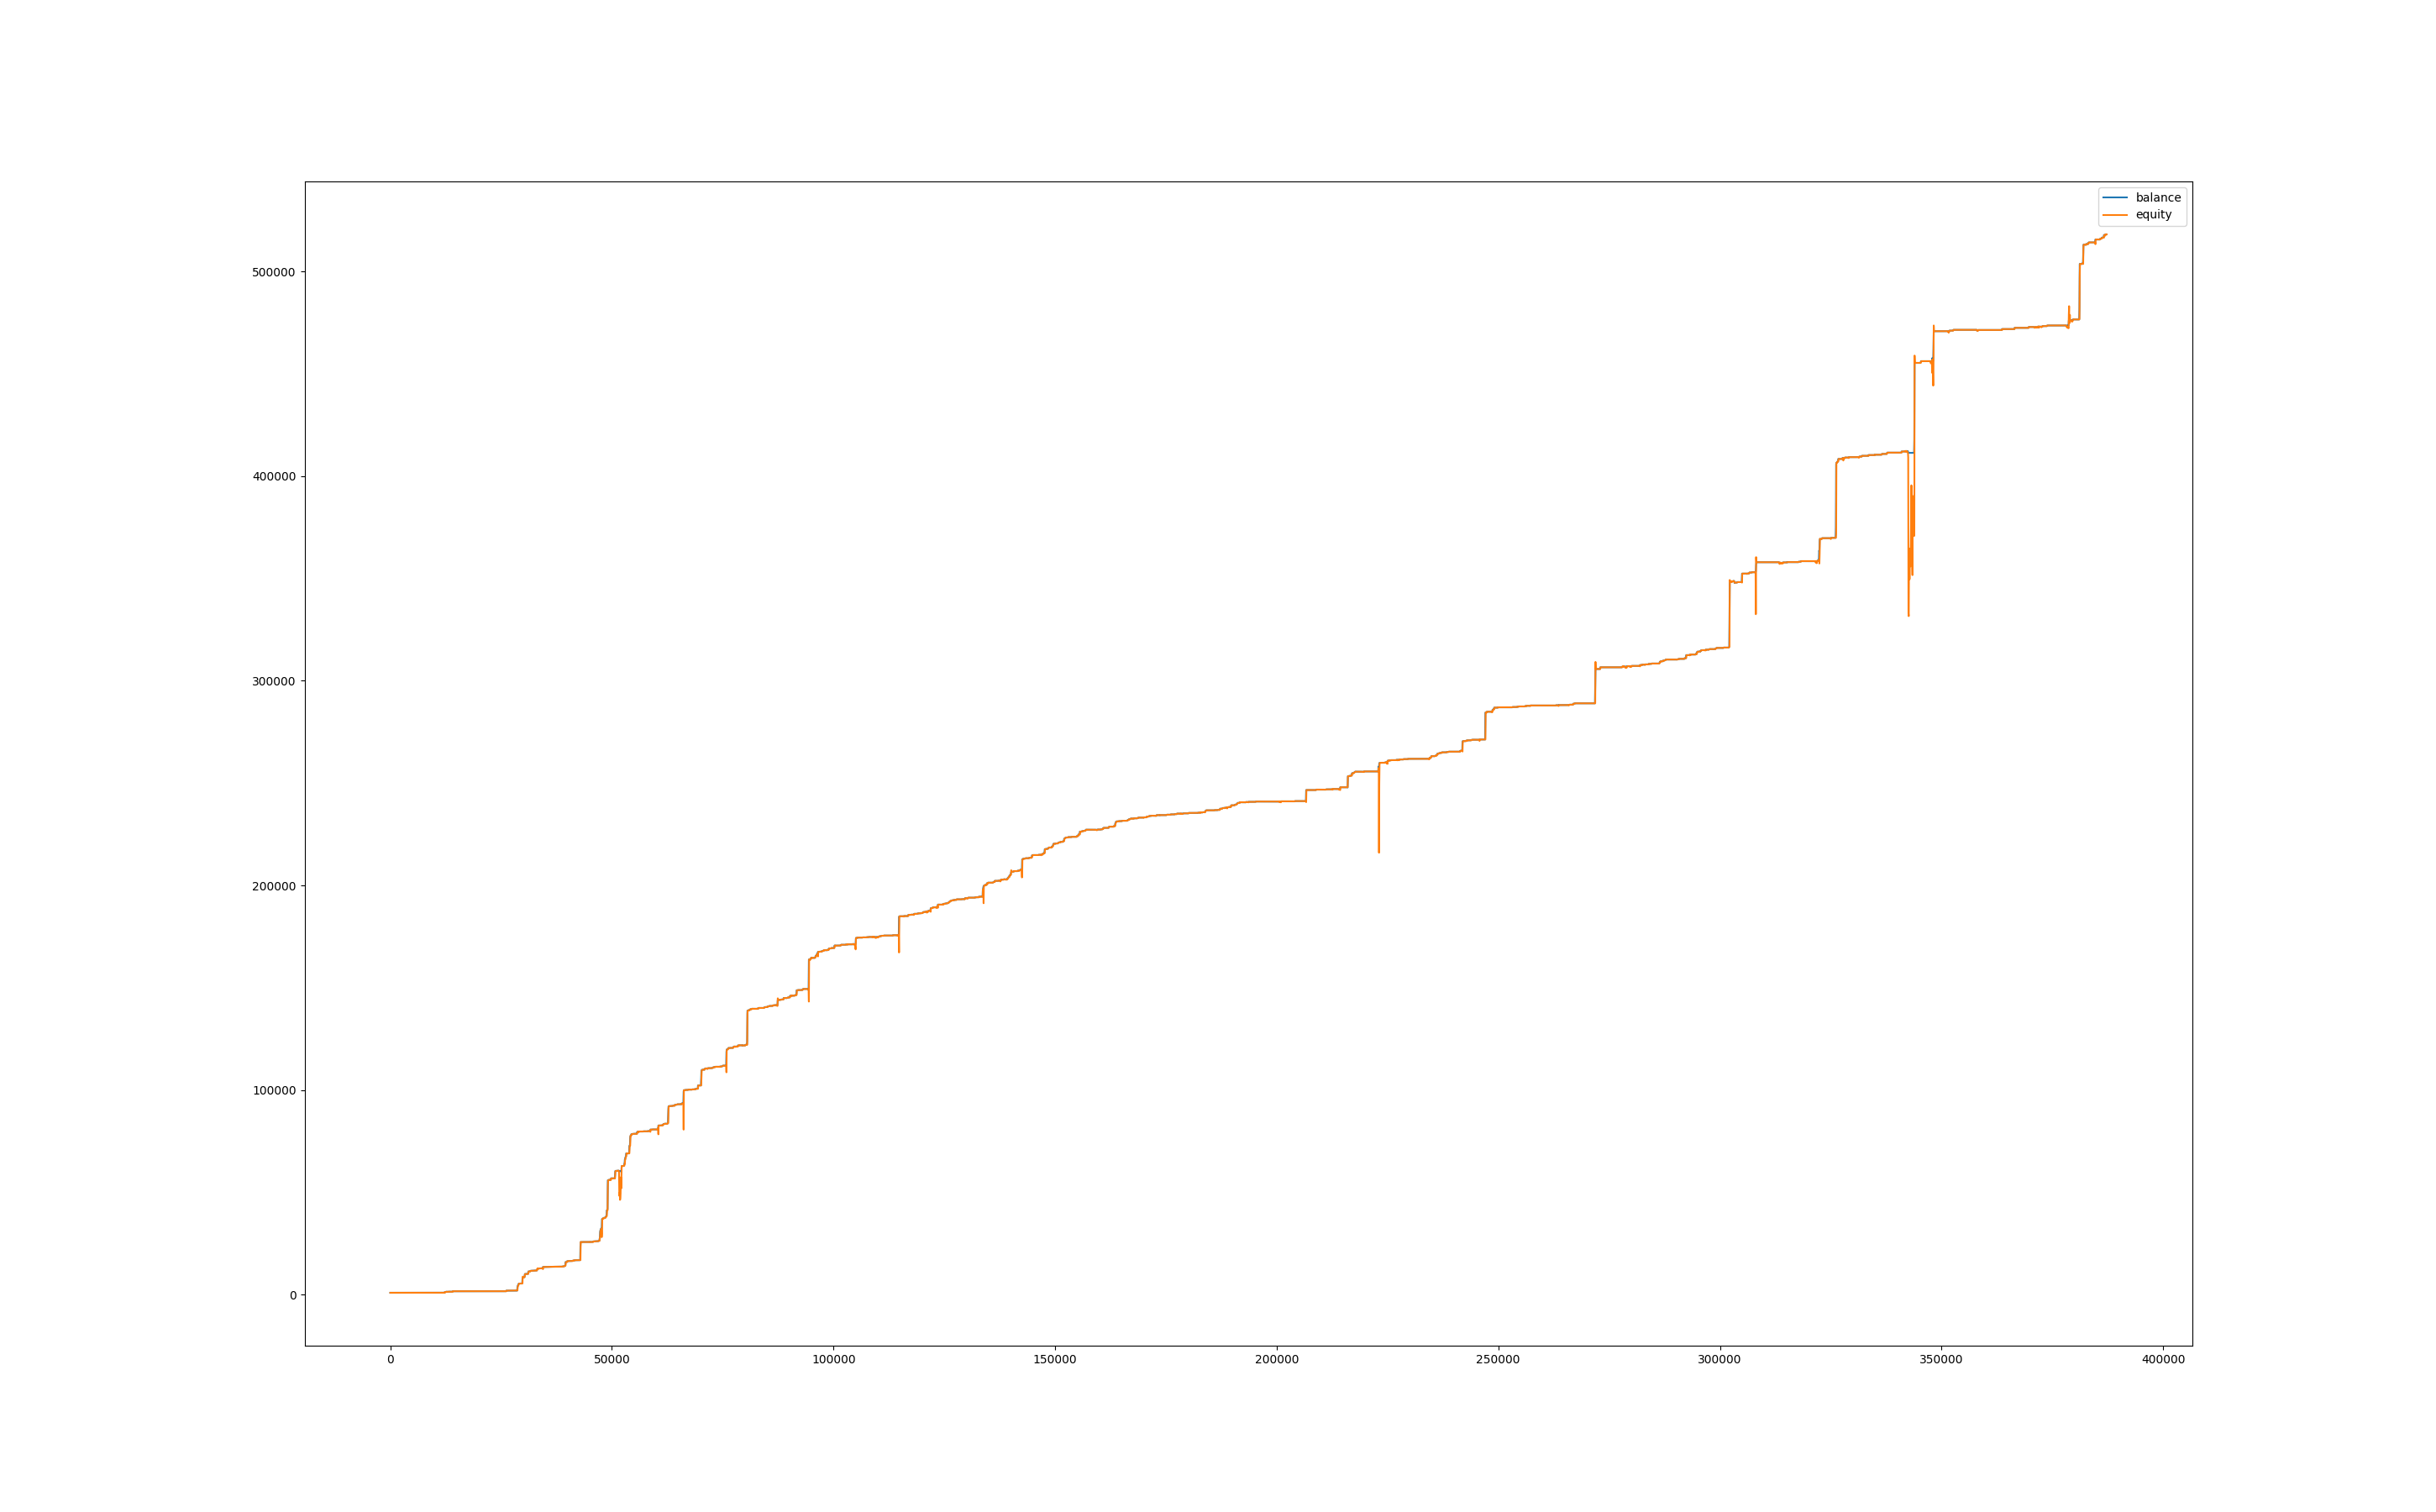

Values plotted in this chart, from the file beside it:
, balance, equity, balance_btc, equity_btc
0, 999.9, 1000, 0.0, 0.0
60, 1001, 1000, 0.0, 0.0768
120, 1001, 1001, 0.0, 0.0
180, 1001, 1001, 0.0, 0.0
240, 1001, 1001, 0.0, 0.0
300, 1001, 1001, 0.0, 0.0
360, 1002, 1001, 0.0, 0.0
420, 1002, 1002, 0.0, 0.0
480, 1002, 1002, 0.0, 0.0
540, 1002, 1002, 0.0, 0.0
600, 1002, 1002, 0.0, 0.0
660, 1002, 1002, 0.0, 0.0
720, 1002, 1002, 0.0, -0.104
780, 1002, 1002, 0.0, 0.0
840, 1002, 1002, 0.0, 0.0
900, 1002, 1002, 0.0, 0.0
960, 1002, 1002, 0.0, 0.0
1020, 1002, 1002, 0.0, 0.0
1080, 1002, 1002, 0.0, 0.0
1140, 1002, 1002, 0.0, 0.0
1200, 1002, 1002, 0.0, 0.0
1260, 1002, 1002, 0.0, 0.0
1320, 1002, 1002, 0.0, 0.0
1380, 1004, 1002, 0.0, -0.3256
1440, 1004, 1004, 0.0, -0.1173
1500, 1004, 1004, 0.0, 0.0
1560, 1004, 1004, 0.0, 0.0
1620, 1004, 1004, 0.0, 0.0
1680, 1004, 1004, 0.0, 0.0
1740, 1004, 1004, 0.0, 0.0
1800, 1004, 1004, 0.0, 0.0
1860, 1004, 1004, 0.0, 0.0
1920, 1004, 1004, 0.0, 0.0
1980, 1004, 1004, 0.0, 0.0
2040, 1004, 1004, 0.0, 0.0
2100, 1004, 1004, 0.0, 0.0
2160, 1004, 1004, 0.0, 0.0
2220, 1004, 1004, 0.0, 0.0
2280, 1004, 1004, 0.0, 0.0
2340, 1004, 1004, 0.0, 0.0
2400, 1004, 1004, 0.0, 0.0
2460, 1004, 1004, 0.0, 0.0
2520, 1004, 1004, 0.0, 0.0
2580, 1004, 1004, 0.0, 0.0
2640, 1004, 1004, 0.0, 0.0
2700, 1004, 1004, 0.0, 0.0
2760, 1004, 1004, 0.0, 0.0
2820, 1004, 1004, 0.0, 0.0
2880, 1004, 1004, 0.0, 0.0
2940, 1004, 1004, 0.0, 0.0
3000, 1004, 1004, 0.0, 0.0
3060, 1004, 1004, 0.0, 0.0
3120, 1004, 1004, 0.0, 0.0
3180, 1004, 1004, 0.0, 0.0
3240, 1004, 1004, 0.0, 0.0
3300, 1004, 1004, 0.0, 0.0
3360, 1004, 1004, 0.0, 0.0
3420, 1004, 1004, 0.0, 0.0
3480, 1004, 1004, 0.0, 0.0
3540, 1004, 1004, 0.0, 0.0
... 6,395 more rows
